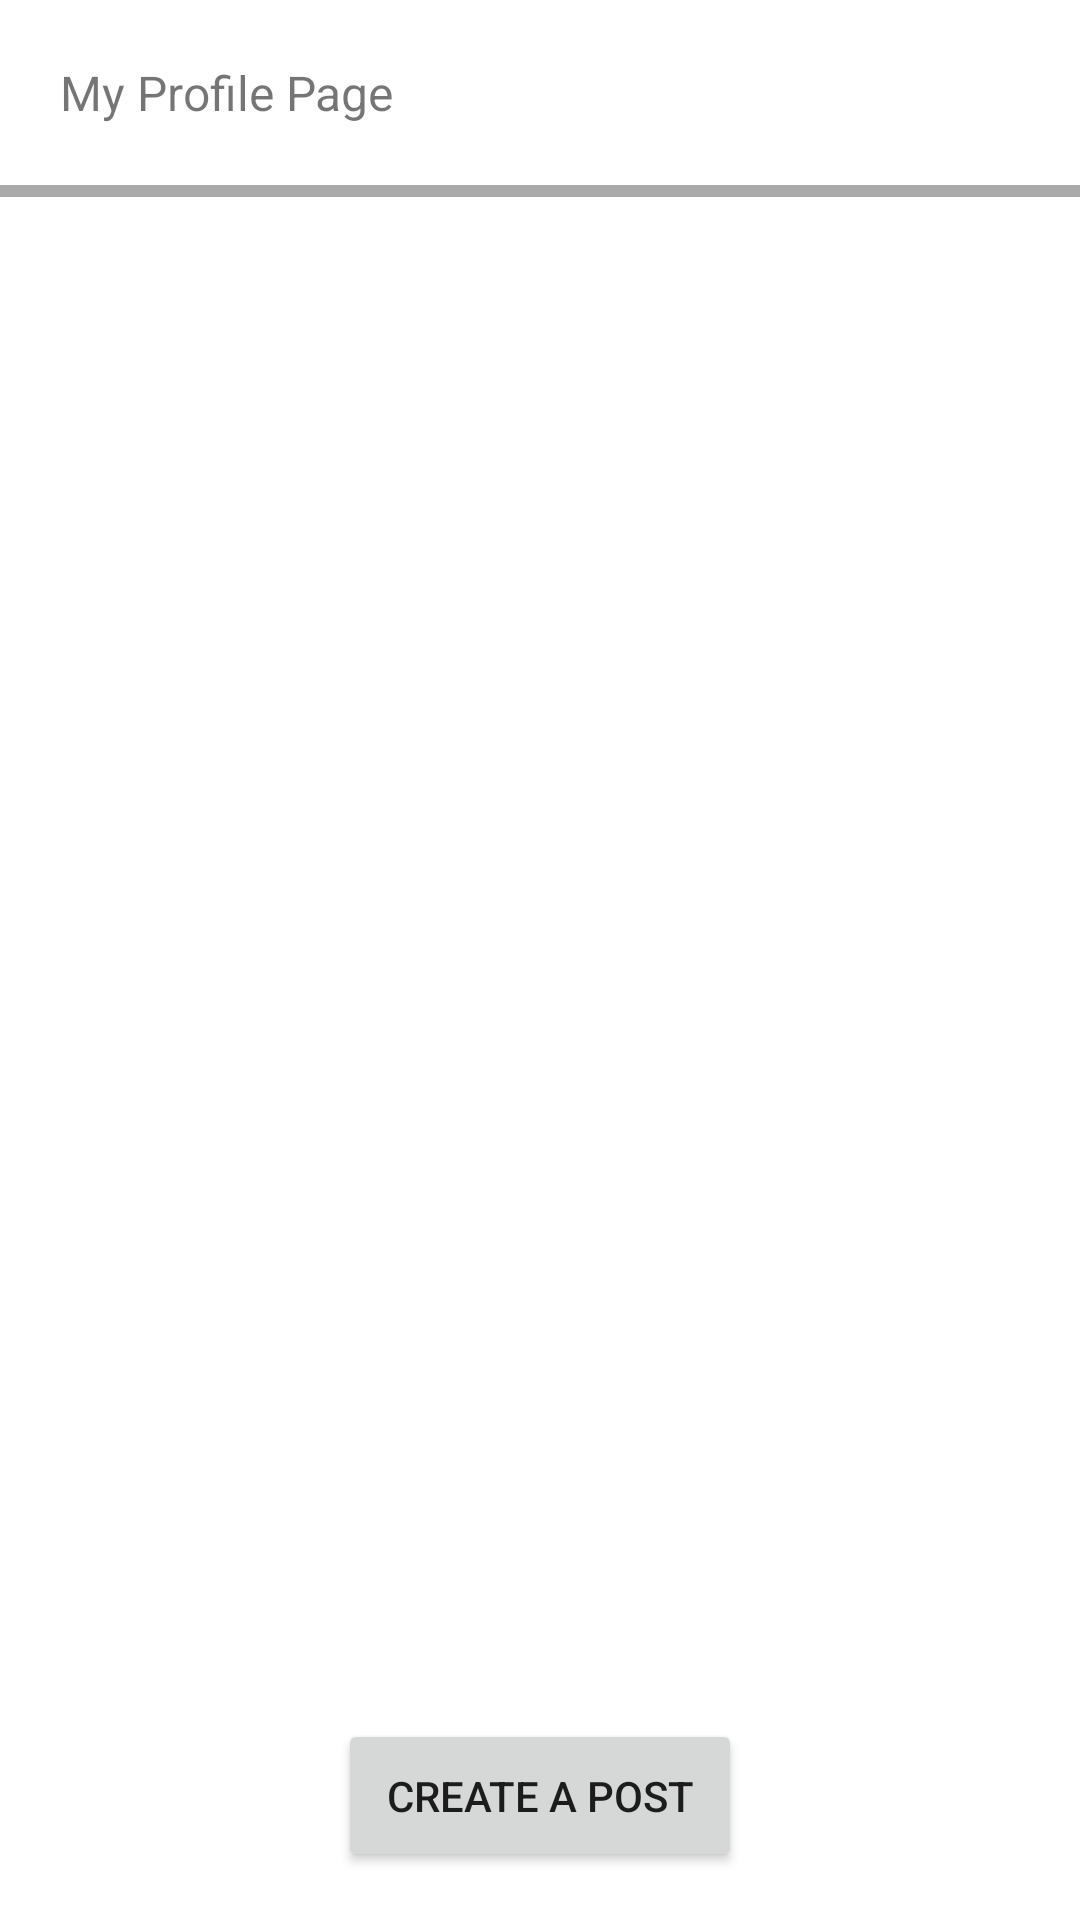

Android layout source for this screen:
<!-- AndroidManifest.xml: application theme Theme.Madapplication -->
<!-- res/layout/activity_my_timeline.xml -->
<?xml version="1.0" encoding="utf-8"?>
<RelativeLayout xmlns:android="http://schemas.android.com/apk/res/android"
    xmlns:app="http://schemas.android.com/apk/res-auto"
    xmlns:tools="http://schemas.android.com/tools"
    android:layout_width="match_parent"
    android:layout_height="match_parent"
    android:backgroundTint="@color/white"
    tools:context=".MyTimelineActivity">

    <TextView
        android:id="@+id/profiletextview"
        android:layout_width="match_parent"
        android:layout_height="wrap_content"
        android:text="@string/profile_text_view"
        android:textSize="16dp"
        android:padding="10dp"
        android:layout_margin="10dp"
        />

    <View
        android:id="@+id/timelineline"
        android:layout_width="match_parent"
        android:layout_height="4dp"
        android:background="@android:color/darker_gray"
        android:layout_below="@id/profiletextview"/>

    <ListView
        android:id="@+id/timelinelv"
        android:layout_width="match_parent"
        android:layout_height="wrap_content"
        android:layout_below="@id/timelineline"/>

    <Button
        android:id="@+id/gotopostbutton"
        android:layout_width="wrap_content"
        android:layout_height="wrap_content"
        android:layout_alignParentBottom="true"
        android:layout_centerInParent="true"
        android:padding="16dp"
        android:layout_margin="16dp"
        android:text="@string/goto_post"
        />


</RelativeLayout>
<!-- resources referenced by this layout -->
<resources>
  <string name="goto_post">Create a Post</string>
  <string name="profile_text_view">My Profile Page</string>
  <style name="Theme.Madapplication" parent="Theme.MaterialComponents.DayNight.DarkActionBar">
          
          <item name="colorPrimary">@color/purple_500</item>
          <item name="colorPrimaryVariant">@color/purple_700</item>
          <item name="colorOnPrimary">@color/white</item>
          
          <item name="colorSecondary">@color/teal_200</item>
          <item name="colorSecondaryVariant">@color/teal_700</item>
          <item name="colorOnSecondary">@color/black</item>
          
          <item name="android:statusBarColor" tools:targetApi="l">?attr/colorPrimaryVariant</item>
          
      </style>
  <!-- not gathered from this repository: default colours our renderer supplied (Android Studio template values) -->
  <color name="purple_500">#FF6200EE</color>
  <color name="purple_700">#FF3700B3</color>
  <color name="teal_200">#FF03DAC5</color>
  <color name="teal_700">#FF018786</color>
  <color name="black">#FF000000</color>
  <color name="white">#FFFFFFFF</color>
</resources>
